Image classification data set "ulcer-cancer-prj" (tamilkumaran-g/ulcer-cancer-prj on GitHub). Class labels (2): cancer, ulcer.

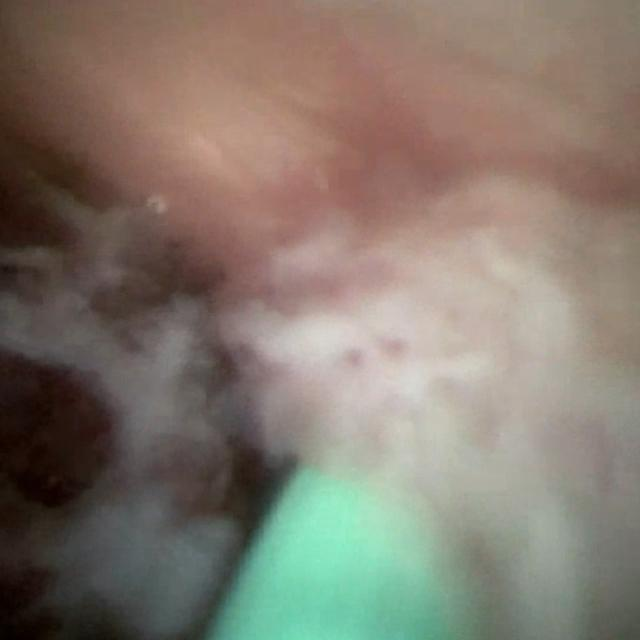
Label: cancer

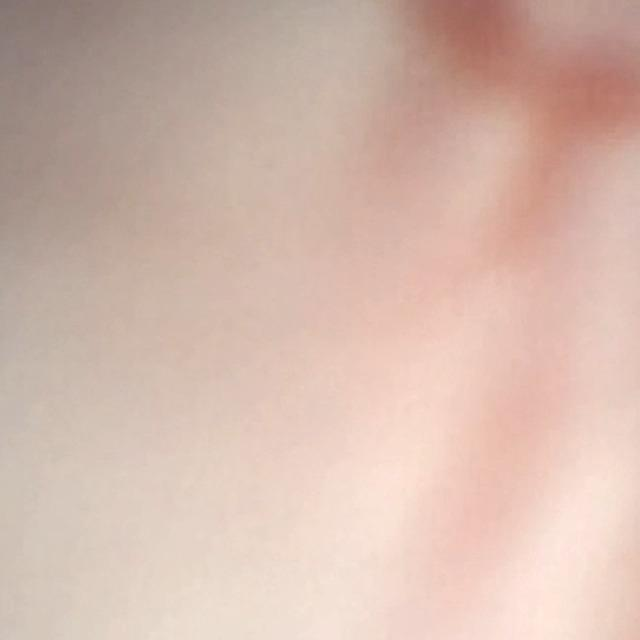
Label: cancer

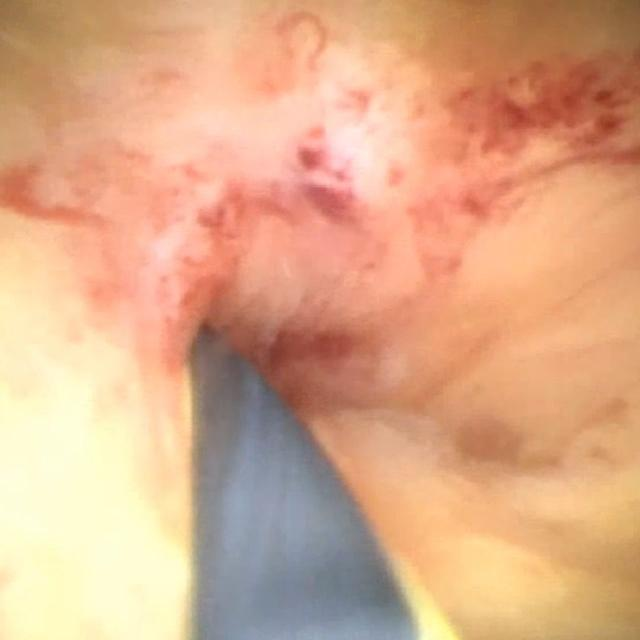
Label: cancer

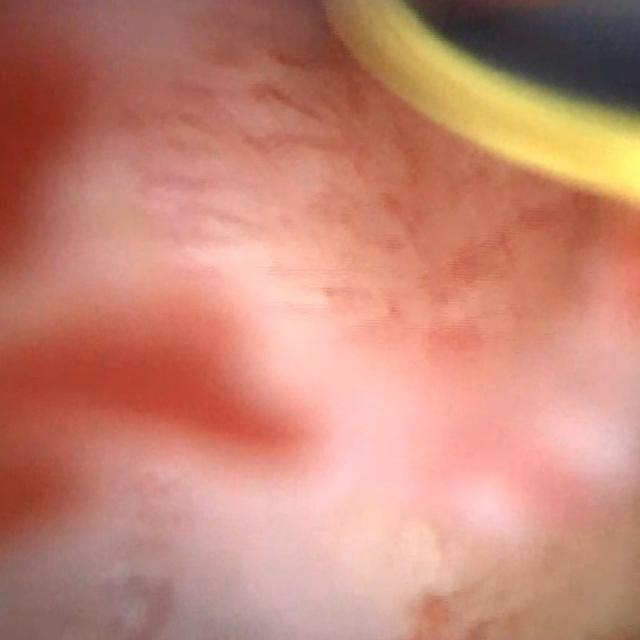
Label: cancer

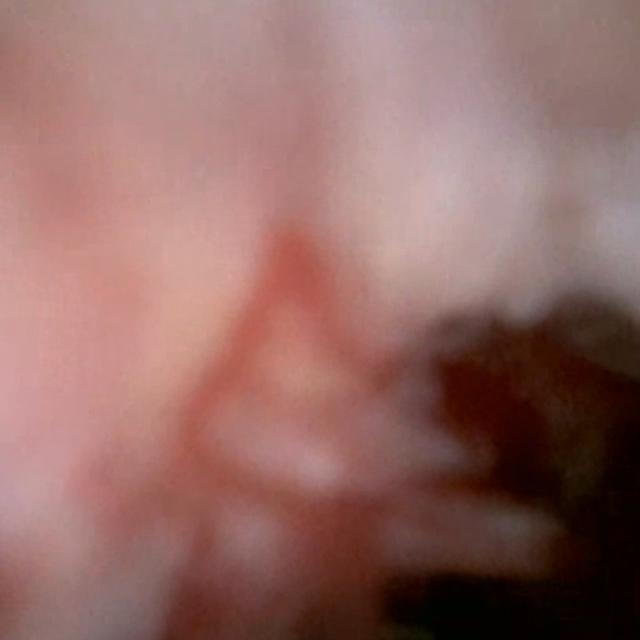
Label: cancer

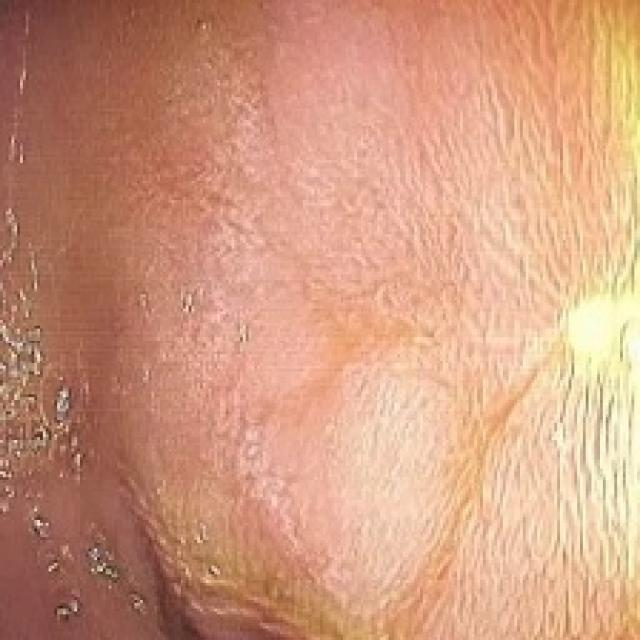
Label: ulcer
